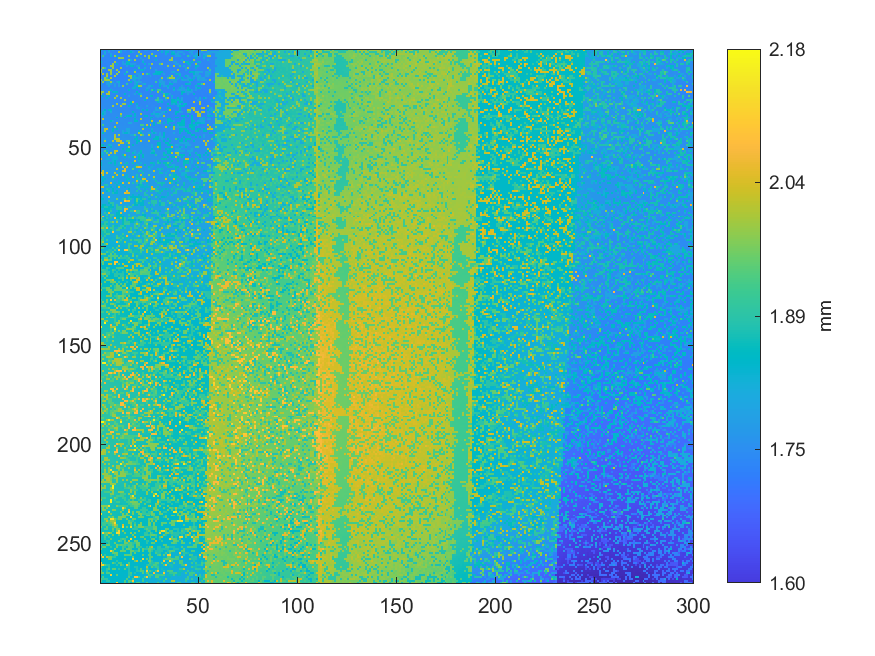

Values plotted in this chart, from the file beside it:
1.83289346731682, 1.73898376449296, 1.7354423819606, 1.73518041667738, 1.82807136562208, 1.73368624432126, 1.78560388248745, 1.73470499820043, 1.73630589715342, 1.73429749664877, 1.8093651039169, 1.73461767643936, 1.78099523398643, 1.7323279058157, 1.73166814139871, 1.78182964192556, 1.73370564915706, 1.73345338629174, 1.73338546936646, 1.73368624432126, 1.73515130942369, 1.73597601494492, 1.78428435365347, 1.78331411186378
1.734, 1.736, 1.82, 1.733, 1.779, 1.736, 1.735, 1.735, 1.731, 2.003, 1.814, 1.736, 1.733, 1.734, 1.734, 1.838, 1.78, 1.737, 1.731, 1.997, 1.733, 1.733, 1.736, 1.736
1.733, 1.736, 1.793, 1.732, 1.73, 1.783, 1.733, 1.733, 1.73, 1.731, 1.735, 1.732, 1.731, 1.732, 1.733, 1.732, 1.731, 1.733, 1.734, 1.779, 2, 1.731, 1.734, 1.732
1.734, 1.904, 1.735, 1.733, 1.729, 1.83, 1.731, 1.989, 1.827, 1.734, 1.727, 1.731, 1.733, 1.731, 1.987, 1.731, 1.731, 1.733, 1.98, 1.781, 1.735, 1.733, 1.981, 1.733
1.735, 1.735, 1.732, 1.732, 1.733, 1.731, 1.732, 1.732, 1.732, 1.995, 1.981, 1.982, 1.732, 1.732, 1.732, 1.728, 1.728, 1.73, 1.733, 1.732, 1.78, 1.733, 1.734, 1.736
1.733, 1.733, 1.731, 1.733, 1.732, 1.732, 1.732, 1.731, 1.73, 1.73, 1.729, 1.73, 1.728, 1.729, 1.988, 1.816, 1.729, 1.995, 1.731, 1.733, 1.732, 1.79, 1.733, 1.732
1.826, 1.733, 1.735, 1.733, 1.731, 1.729, 1.732, 1.996, 1.728, 1.729, 1.727, 1.777, 1.73, 1.833, 1.834, 1.73, 1.73, 1.732, 1.73, 1.731, 1.734, 1.832, 1.734, 1.736
1.732, 1.735, 1.732, 1.732, 1.732, 1.732, 1.988, 1.724, 1.833, 1.726, 1.728, 1.776, 1.777, 1.836, 1.838, 1.78, 1.779, 1.782, 1.73, 1.734, 1.733, 1.733, 1.827, 1.731
1.733, 1.734, 1.728, 1.73, 1.734, 1.997, 1.992, 1.726, 1.729, 1.731, 1.726, 1.729, 1.729, 1.777, 1.731, 1.836, 1.838, 1.732, 1.782, 1.783, 1.731, 1.73, 1.733, 1.736
1.735, 1.98, 1.904, 1.73, 1.731, 1.729, 1.985, 1.729, 1.728, 1.728, 1.991, 1.728, 1.73, 1.73, 1.729, 1.727, 1.73, 1.73, 1.73, 1.908, 1.729, 1.732, 1.818, 1.735
1.992, 1.73, 1.733, 1.732, 2.002, 1.984, 1.73, 1.732, 1.992, 1.73, 1.724, 1.726, 1.728, 1.732, 1.73, 1.729, 1.731, 1.833, 1.733, 1.734, 1.832, 1.833, 1.738, 1.735
1.982, 1.729, 1.731, 1.733, 1.728, 1.985, 1.73, 1.728, 1.729, 1.988, 1.73, 1.732, 1.731, 1.904, 1.73, 1.731, 1.733, 2.001, 1.73, 1.736, 1.734, 1.733, 1.734, 1.735
1.73, 2.015, 1.73, 1.984, 1.73, 1.984, 1.729, 1.728, 1.984, 1.726, 1.73, 1.73, 1.827, 1.729, 1.733, 1.733, 1.732, 1.73, 1.779, 1.78, 1.733, 2.015, 1.736, 1.908
1.734, 1.732, 1.731, 2.012, 1.731, 1.728, 1.731, 2.006, 1.73, 1.731, 1.729, 1.728, 1.731, 1.728, 1.999, 1.994, 1.829, 1.817, 1.732, 1.781, 1.783, 1.735, 1.734, 1.735
1.734, 1.736, 1.986, 1.91, 1.731, 2.007, 1.733, 1.729, 1.73, 1.731, 1.73, 1.729, 1.731, 1.731, 1.73, 1.984, 1.78, 1.817, 1.817, 1.781, 1.782, 1.733, 1.733, 1.735
1.983, 1.736, 1.99, 1.991, 1.988, 1.73, 1.731, 1.732, 1.731, 1.734, 1.729, 1.729, 1.732, 1.734, 1.992, 1.732, 1.782, 1.82, 1.732, 1.781, 1.733, 1.732, 1.736, 1.736
1.737, 1.982, 1.736, 1.781, 1.783, 1.985, 1.78, 1.73, 1.781, 1.823, 1.73, 1.73, 1.733, 1.735, 1.731, 1.84, 1.733, 1.782, 1.818, 1.783, 1.783, 1.735, 1.736, 1.735
1.793, 1.731, 1.731, 1.784, 1.785, 1.783, 1.735, 1.781, 1.732, 1.782, 1.733, 1.733, 1.733, 1.904, 1.736, 1.737, 1.732, 1.783, 1.829, 1.735, 1.735, 1.783, 1.819, 1.737
1.736, 1.735, 1.735, 1.739, 1.787, 1.734, 1.736, 1.782, 1.733, 1.785, 1.737, 1.984, 1.732, 1.734, 1.738, 1.734, 1.734, 1.828, 1.83, 1.992, 1.984, 1.735, 1.735, 1.735
1.738, 1.737, 1.737, 1.737, 1.737, 1.737, 1.737, 1.735, 1.736, 1.737, 1.737, 1.737, 1.733, 1.736, 1.736, 1.732, 1.825, 1.826, 1.735, 1.836, 1.733, 1.734, 1.737, 1.783
1.739, 1.739, 1.741, 1.74, 1.741, 1.832, 1.739, 1.737, 1.738, 1.739, 1.736, 1.736, 1.737, 1.735, 1.838, 1.736, 1.737, 1.735, 1.737, 1.737, 1.735, 1.736, 1.738, 1.832
1.984, 1.986, 1.739, 1.74, 2.004, 1.737, 1.833, 1.831, 1.833, 1.736, 1.738, 1.739, 1.738, 1.737, 1.739, 1.736, 1.737, 1.737, 1.846, 1.738, 1.737, 1.736, 1.735, 1.736
1.989, 1.741, 1.739, 2.002, 2.004, 1.741, 1.74, 1.738, 1.739, 1.738, 1.737, 1.74, 1.835, 1.735, 1.74, 1.738, 1.74, 1.786, 1.736, 1.834, 1.806, 1.733, 1.738, 1.738
1.742, 1.844, 1.743, 1.74, 1.837, 1.74, 1.742, 1.741, 1.992, 1.739, 1.739, 1.739, 1.736, 1.738, 1.787, 1.736, 1.739, 1.736, 1.737, 1.738, 1.989, 1.736, 1.736, 1.737
1.741, 1.741, 1.743, 1.834, 1.74, 1.742, 1.741, 1.996, 1.74, 1.739, 1.995, 1.737, 1.736, 1.74, 1.735, 1.735, 1.736, 1.736, 1.736, 1.739, 1.737, 1.736, 1.738, 2.001
1.744, 1.74, 1.741, 1.741, 1.742, 1.74, 1.741, 1.742, 1.741, 1.74, 1.74, 1.74, 1.998, 1.737, 1.736, 1.736, 1.737, 1.737, 1.737, 1.738, 1.737, 1.739, 1.837, 1.738
1.742, 1.741, 1.741, 1.742, 1.743, 1.744, 1.743, 1.741, 1.743, 1.739, 1.742, 1.737, 1.739, 1.738, 1.739, 1.838, 2.019, 1.739, 1.736, 1.736, 1.737, 1.738, 1.739, 1.738
1.749, 1.744, 1.745, 1.746, 1.745, 1.744, 1.745, 1.743, 1.996, 1.738, 1.743, 1.988, 1.989, 1.739, 1.738, 1.838, 1.739, 1.741, 1.837, 1.736, 1.738, 1.738, 1.739, 1.739
1.746, 1.744, 1.743, 1.744, 1.744, 1.747, 1.994, 1.74, 1.744, 1.745, 2.022, 1.742, 1.741, 1.742, 1.839, 1.738, 1.737, 1.74, 1.788, 1.737, 1.74, 1.739, 1.736, 1.789
1.746, 1.749, 1.746, 1.745, 1.746, 1.746, 1.742, 1.745, 1.746, 1.743, 1.741, 1.741, 1.741, 1.746, 1.74, 1.743, 1.74, 1.74, 1.79, 1.829, 1.74, 1.742, 1.739, 1.74
1.749, 1.749, 1.847, 1.744, 1.829, 1.831, 1.743, 1.746, 1.743, 1.743, 1.743, 1.744, 1.742, 1.744, 1.743, 1.744, 1.737, 1.737, 1.739, 1.739, 1.739, 1.837, 1.739, 1.839
1.749, 1.826, 1.794, 1.748, 1.743, 1.813, 1.744, 1.745, 1.745, 1.742, 1.743, 1.743, 1.743, 1.744, 1.744, 1.745, 1.844, 1.742, 1.74, 1.739, 1.74, 1.74, 1.74, 1.741
1.8, 1.836, 1.797, 1.746, 1.745, 1.745, 1.748, 1.747, 1.747, 1.745, 2.011, 1.746, 1.746, 1.743, 1.745, 1.746, 1.741, 1.838, 1.74, 1.74, 2.004, 1.743, 1.742, 1.737
1.75, 1.798, 1.75, 1.748, 1.747, 1.744, 1.749, 1.749, 1.749, 1.745, 1.92, 1.746, 1.746, 1.834, 1.847, 1.849, 1.742, 1.834, 1.741, 1.741, 1.743, 1.743, 1.837, 1.839
1.751, 1.747, 1.748, 1.75, 1.753, 1.747, 1.748, 1.748, 1.844, 1.746, 1.746, 1.744, 1.853, 1.743, 1.742, 1.742, 1.742, 1.743, 1.743, 1.744, 1.74, 1.741, 1.742, 1.742
1.75, 2.015, 1.752, 1.75, 1.753, 1.749, 1.746, 1.747, 1.746, 1.746, 1.746, 1.746, 1.746, 1.746, 1.742, 1.746, 1.743, 1.84, 1.746, 1.744, 2.014, 1.742, 1.74, 1.741
1.75, 1.752, 1.752, 1.749, 1.748, 1.847, 1.799, 1.749, 1.749, 1.749, 1.75, 1.749, 1.747, 1.747, 1.746, 1.749, 1.745, 1.843, 1.842, 1.744, 1.745, 1.745, 1.743, 1.743
1.752, 1.752, 1.754, 1.75, 1.752, 1.753, 1.747, 1.751, 2.025, 1.746, 1.747, 1.748, 1.75, 1.747, 1.806, 1.805, 1.747, 1.747, 1.745, 1.743, 1.742, 1.743, 1.743, 1.743
1.752, 1.917, 1.755, 1.753, 1.754, 1.751, 1.749, 1.748, 1.749, 1.75, 1.749, 1.749, 1.75, 1.748, 1.745, 1.747, 1.748, 1.747, 1.746, 1.744, 1.919, 1.92, 1.746, 2.015
1.749, 1.753, 1.753, 1.755, 1.75, 1.753, 1.752, 1.999, 1.75, 1.75, 1.751, 1.75, 1.749, 1.749, 1.75, 1.749, 1.749, 1.747, 1.747, 1.746, 1.748, 1.748, 1.85, 1.746
1.754, 1.756, 1.999, 2.032, 1.751, 1.752, 1.853, 1.752, 1.85, 1.75, 1.753, 1.75, 1.75, 1.8, 1.799, 1.749, 1.749, 1.747, 1.747, 1.748, 1.748, 2.01, 1.748, 1.75
1.759, 1.756, 2.002, 1.753, 1.755, 1.756, 1.849, 1.754, 1.754, 1.756, 1.753, 1.8, 1.751, 1.8, 1.8, 1.751, 1.752, 1.749, 1.749, 1.843, 1.797, 1.749, 1.751, 1.748
1.757, 1.858, 1.757, 1.757, 1.756, 1.757, 1.754, 1.754, 1.753, 1.755, 1.754, 1.801, 1.835, 1.836, 1.803, 1.748, 1.749, 1.751, 1.75, 2, 1.851, 1.75, 1.75, 1.749
1.759, 1.753, 1.754, 1.756, 1.759, 1.759, 1.754, 2, 1.753, 1.997, 1.755, 1.756, 1.753, 1.752, 1.751, 1.8, 1.801, 1.925, 1.752, 1.75, 2.002, 1.923, 1.75, 1.75
1.761, 1.76, 1.757, 1.759, 1.76, 1.758, 1.758, 2.011, 1.756, 1.753, 1.754, 1.757, 1.754, 1.752, 1.752, 1.753, 1.754, 1.753, 1.839, 1.75, 1.749, 1.749, 1.752, 1.75
1.763, 1.759, 1.809, 1.759, 1.759, 1.757, 1.759, 2.004, 2.005, 2.004, 1.755, 1.758, 1.758, 1.755, 1.756, 1.755, 1.754, 1.849, 1.836, 1.752, 1.753, 1.752, 1.752, 1.752
1.763, 1.759, 2.005, 1.76, 1.761, 1.76, 2.012, 1.758, 2.014, 2.032, 2.031, 1.758, 1.758, 1.93, 1.929, 1.757, 1.756, 1.755, 1.837, 1.847, 2.019, 1.754, 1.753, 1.754
1.764, 1.762, 1.76, 1.762, 1.761, 1.762, 1.762, 1.76, 1.76, 1.758, 2.022, 2.02, 1.757, 1.754, 2.025, 1.757, 1.756, 1.756, 1.852, 1.756, 1.754, 1.753, 1.754, 1.753
1.864, 1.843, 1.763, 1.764, 1.871, 1.809, 1.763, 1.761, 1.761, 2.032, 1.757, 1.762, 1.76, 1.853, 1.758, 1.757, 1.851, 1.757, 1.756, 1.756, 1.758, 1.756, 1.756, 1.758
1.867, 1.765, 1.814, 1.814, 1.764, 1.843, 1.763, 1.765, 1.761, 1.762, 1.762, 1.76, 1.76, 1.759, 2.006, 1.758, 1.757, 1.759, 1.757, 1.759, 1.758, 1.759, 1.753, 1.755
1.768, 1.766, 1.764, 1.764, 1.766, 1.766, 1.763, 1.766, 1.762, 1.763, 1.763, 1.853, 1.76, 1.859, 1.857, 1.76, 1.762, 1.761, 1.76, 1.76, 1.76, 1.759, 1.758, 1.757
1.768, 1.767, 1.934, 1.86, 1.765, 1.766, 1.767, 2.007, 2.024, 1.762, 1.765, 1.764, 1.763, 1.862, 1.864, 1.76, 1.764, 1.808, 1.76, 1.759, 1.859, 1.756, 1.759, 1.759
1.817, 1.817, 1.767, 1.937, 1.768, 2.011, 1.765, 2.01, 1.766, 1.764, 1.766, 1.764, 1.763, 1.761, 1.761, 1.762, 1.862, 1.81, 1.763, 1.809, 1.843, 1.759, 1.76, 1.761
1.829, 1.827, 1.771, 1.77, 2.008, 1.766, 1.768, 1.816, 1.767, 1.764, 1.768, 1.862, 2.014, 1.764, 1.763, 1.764, 1.765, 1.761, 1.811, 1.858, 1.761, 1.857, 1.763, 1.762
1.768, 1.77, 1.769, 1.772, 1.77, 1.817, 1.818, 1.816, 1.817, 1.766, 1.763, 1.767, 1.862, 1.763, 1.814, 1.763, 1.861, 2.032, 1.763, 1.853, 1.761, 1.856, 1.762, 1.762
2.033, 1.769, 1.769, 1.819, 1.819, 1.768, 1.817, 1.817, 1.818, 1.768, 1.767, 1.766, 1.766, 1.766, 1.764, 1.763, 1.764, 1.763, 1.765, 1.853, 1.766, 1.76, 1.764, 1.764
1.774, 1.774, 1.775, 1.773, 1.772, 1.773, 1.819, 1.85, 1.77, 1.77, 1.768, 1.766, 1.769, 1.767, 1.769, 1.764, 1.765, 2.035, 1.766, 1.812, 1.766, 1.766, 1.763, 1.766
1.839, 1.775, 1.776, 1.774, 1.822, 1.84, 1.774, 1.853, 1.77, 1.819, 2.032, 1.77, 1.77, 1.866, 1.766, 1.767, 1.864, 1.766, 1.768, 1.769, 1.813, 1.766, 1.766, 1.764
1.84, 1.774, 1.776, 1.776, 1.772, 1.772, 1.776, 1.831, 1.771, 1.822, 1.772, 1.77, 1.864, 1.768, 1.771, 1.77, 1.767, 1.766, 1.869, 1.769, 1.766, 1.766, 1.858, 1.766
1.773, 1.777, 1.779, 1.777, 1.779, 1.774, 1.772, 1.773, 1.773, 1.772, 1.773, 2.022, 1.772, 2.031, 1.77, 1.771, 1.767, 1.867, 2.017, 2.048, 2.02, 1.763, 1.767, 1.767
1.778, 1.777, 1.776, 1.775, 1.776, 1.776, 1.777, 1.776, 2.018, 1.773, 1.773, 1.773, 2.047, 1.771, 1.772, 1.771, 1.945, 1.773, 1.769, 1.77, 1.77, 1.766, 1.767, 1.77
... 209 more rows
